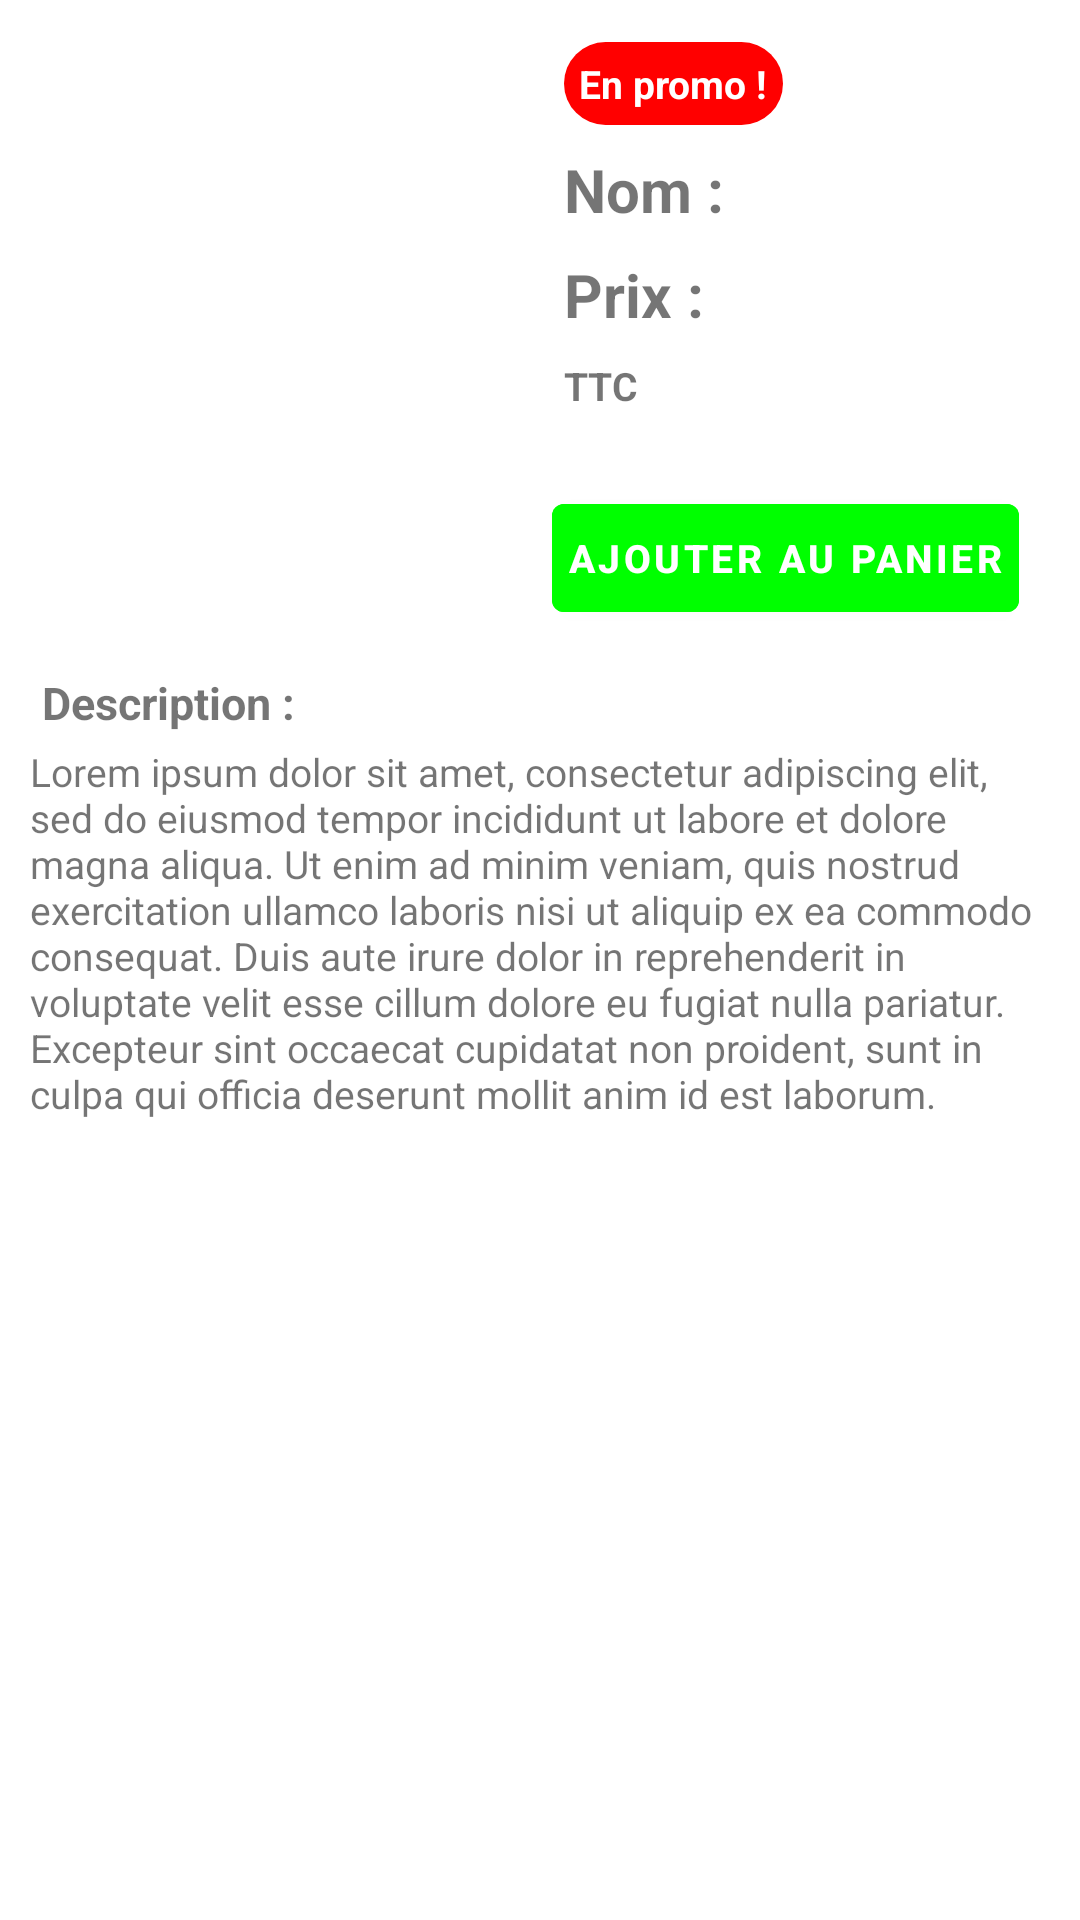

This screen was rendered from an Android layout file. Write that file and the resources it references.
<!-- AndroidManifest.xml: application theme Theme.ALL4SPORT -->
<!-- res/layout/fragment_product.xml -->
<?xml version="1.0" encoding="utf-8"?>
<RelativeLayout xmlns:android="http://schemas.android.com/apk/res/android"
    xmlns:app="http://schemas.android.com/apk/res-auto"
    xmlns:tools="http://schemas.android.com/tools"
    android:layout_width="match_parent"
    android:layout_height="match_parent"
    tools:context=".ProductFragment">


    <LinearLayout
        android:id="@+id/content"
        android:layout_width="match_parent"
        android:layout_height="match_parent"
        android:orientation="vertical"
        app:layout_constraintEnd_toEndOf="parent"
        android:padding="10dp"

        app:layout_constraintStart_toStartOf="parent">
        <LinearLayout
            android:layout_width="wrap_content"
            android:layout_height="wrap_content"
            android:orientation="horizontal">
            <ImageView
                android:id="@+id/imageArticle"
                android:layout_width="164dp"
                android:layout_height="200dp"
                android:src="@drawable/scan"
                android:scaleType="centerCrop"
                android:padding="12dp"


                android:contentDescription="@string/articleimage" />

            <RelativeLayout
                android:layout_width="match_parent"
                android:layout_height="200dp"
                android:layout_marginStart="10dp"
                android:orientation="vertical">

                <LinearLayout
                    android:layout_width="match_parent"
                    android:layout_height="match_parent"
                    android:orientation="vertical">



                    <TextView
                        android:id="@+id/promoTag"
                        android:layout_width="wrap_content"
                        android:layout_height="wrap_content"
                        android:padding="5dp"
                        android:text="@string/promo"
                        android:textColor="@color/white"
                        android:textSize="13sp"
                        android:textStyle="bold"
                        android:layout_margin="4dp"
                        android:drawableLeft="@drawable/ic_baseline_discount_24"
                        android:drawablePadding="3dp"
                        android:drawableTint="@color/white"
                        android:background="@drawable/red_background"
                        android:gravity="center_vertical"

                        />

                    <TextView
                        android:id="@+id/nameArticle"
                        android:layout_width="match_parent"
                        android:layout_height="wrap_content"
                        android:text="@string/name"
                        android:textSize="20sp"
                        android:textStyle="bold"
                        android:layout_margin="4dp"/>

                    <TextView
                        android:id="@+id/priceArticle"
                        android:layout_width="match_parent"
                        android:layout_height="wrap_content"
                        android:text="@string/prix"
                        android:textSize="20sp"
                        android:textStyle="bold"
                        android:layout_margin="4dp" />

                    <TextView
                        android:id="@+id/ttc"
                        android:layout_width="match_parent"
                        android:layout_height="wrap_content"
                        android:text="@string/ttc"
                        android:textSize="13sp"
                        android:textStyle="bold"
                        android:layout_margin="4dp" />


                </LinearLayout>
                <com.google.android.material.button.MaterialButton
                    android:id="@+id/addToCart"
                    android:layout_width="wrap_content"
                    android:layout_height="wrap_content"
                    android:backgroundTint="@color/green"
                    android:drawableLeft="@drawable/ic_baseline_add_shopping_cart_24"
                    android:text="@string/addCart"
                    android:textColor="@color/white"
                    android:textSize="13sp"
                    android:textStyle="bold"
                    android:padding="5dp"
                    android:layout_alignParentBottom="true"
                    />

            </RelativeLayout>
        </LinearLayout>

        <LinearLayout
            android:id="@+id/descriptionLayout"
            android:layout_width="match_parent"
            android:layout_height="wrap_content"
            android:orientation="vertical"
            android:backgroundTint="@color/black"
            android:layout_marginTop="10dp">

            <TextView
                android:id="@+id/description"
                android:layout_width="match_parent"
                android:layout_height="wrap_content"
                android:text="@string/description"
                android:textSize="15sp"
                android:textStyle="bold"
                android:layout_margin="4dp"
                />

            <TextView
                android:id="@+id/descriptionArticleText"
                android:layout_width="match_parent"
                android:layout_height="wrap_content"
                android:textSize="13sp"
                android:text="@string/descriptionArticle"
                />

        </LinearLayout>



    </LinearLayout>

    <LinearLayout
        android:id="@+id/loadingLayout"
        android:layout_width="match_parent"
        android:layout_height="match_parent"
        android:orientation="vertical"
        android:background="@color/white"
        android:visibility="gone"
        android:gravity="center"
        android:padding="10dp">

        <TextView
            android:layout_width="match_parent"
            android:layout_height="wrap_content"
            android:text="@string/scan"
            android:textSize="25sp"
            android:textStyle="bold"
            android:gravity="center"
            />


    </LinearLayout>


</RelativeLayout>
<!-- resources referenced by this layout -->
<resources>
  <color name="black">#FF000000</color>
  <color name="green">#00FF00</color>
  <color name="white">#FFFFFFFF</color>
  <!-- drawable red_background (drawable) -->
  <?xml version="1.0" encoding="utf-8"?>
  <shape xmlns:android="http://schemas.android.com/apk/res/android"
      android:shape="rectangle">
      <solid android:color="@color/red" />
      <corners android:radius="15dp" />
  
  </shape>
  <!-- drawable scan (drawable) -->
  <?xml version="1.0" encoding="utf-8"?>
  <shape xmlns:android="http://schemas.android.com/apk/res/android"
      android:shape="rectangle">
      <stroke
          android:width="5dp"
          android:color="@color/white" />
      <corners
          android:radius="50dp" />
  </shape>
  <string name="addCart">Ajouter au panier</string>
  <string name="articleimage">ArticleImage</string>
  <string name="description">"Description : "</string>
  <string name="descriptionArticle">Lorem ipsum dolor sit amet, consectetur adipiscing elit, sed do eiusmod tempor incididunt ut labore et dolore magna aliqua. Ut enim ad minim veniam, quis nostrud exercitation ullamco laboris nisi ut aliquip ex ea commodo consequat. Duis aute irure dolor in reprehenderit in voluptate velit esse cillum dolore eu fugiat nulla pariatur. Excepteur sint occaecat cupidatat non proident, sunt in culpa qui officia deserunt mollit anim id est laborum.</string>
  <string name="name">"Nom : "</string>
  <string name="prix">Prix :</string>
  <string name="promo">En promo !</string>
  <string name="scan">Veuillez scanner un produit</string>
  <string name="ttc">TTC</string>
  <style name="Theme.ALL4SPORT" parent="Theme.MaterialComponents.DayNight.NoActionBar">
          
          <item name="colorPrimary">@color/blue_teal</item>
          <item name="colorPrimaryVariant">@color/purple_700</item>
          <item name="colorOnPrimary">@color/white</item>
          
          <item name="colorSecondary">@color/teal_200</item>
          <item name="colorSecondaryVariant">@color/teal_700</item>
          <item name="colorOnSecondary">@color/black</item>
          
          <item name="android:statusBarColor">?attr/colorPrimaryVariant</item>
          
      </style>
  <color name="red">#FF0000</color>
  <color name="blue_teal">#29b0ff</color>
  <color name="purple_700">#FF3700B3</color>
  <color name="teal_200">#FF03DAC5</color>
  <color name="teal_700">#FF018786</color>
</resources>
